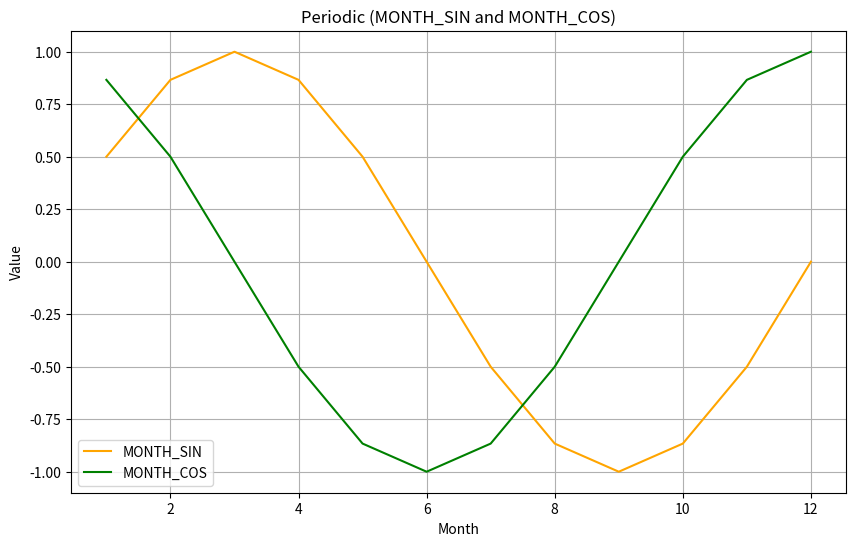

Python code for this plot:
# 生成周期性特征的可视化数据
import matplotlib.pyplot as plt
import numpy as np
month_values = np.arange(1, 13)
month_sin = np.sin(2 * np.pi * month_values / 12)
month_cos = np.cos(2 * np.pi * month_values / 12)

# 可视化周期特征
plt.figure(figsize=(10, 6))
plt.plot(month_values, month_sin, label="MONTH_SIN", color='orange')
plt.plot(month_values, month_cos, label="MONTH_COS", color='green')
plt.xlabel("Month")
plt.ylabel("Value")
plt.title("Periodic (MONTH_SIN and MONTH_COS)")
plt.legend()
plt.grid()
plt.show()